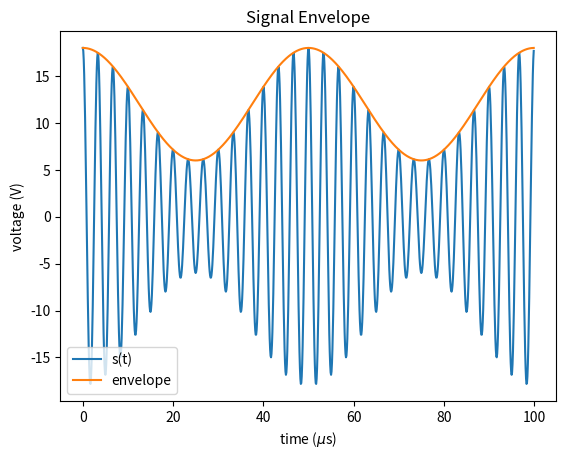

Reproduce this figure in Python. (Note: this script raises an exception after producing the figure.)
# Author: Jacob Hoffer
# Purpose: EENG427 Homework 3
# Date: 2/22/21

import numpy as np
import matplotlib.pyplot as plt
from scipy.signal import hilbert
from scipy.io import wavfile
import math


def main():

    # Problem 3.5
    # https://stackoverflow.com/questions/37968221/similar-function-envelope-matlab-in-python

    v_c = 12
    v_m = 6
    f_c = 300000
    f_m = 20000
    t = np.arange(0, 100*10**-6, 1*10**-7)

    carrier = v_c * np.cos(2*np.pi*f_c*t)
    lower_sideband = (v_m / 2) * np.cos(2*np.pi*(f_c - f_m)*t)
    upper_sideband = (v_m / 2) * np.cos(2*np.pi*(f_c + f_m)*t)

    st = carrier + lower_sideband + upper_sideband
    temp = hilbert(st)
    envelope = np.abs(temp)

    plt.figure()
    plt.plot(t*10**6, st, label='s(t)')
    plt.plot(t*10**6, envelope, label='envelope')
    plt.xlabel('time ($\mu$s)')
    plt.ylabel('voltage (V)')
    plt.title('Signal Envelope')
    plt.legend()
    # plt.show()

    # Problem 3.7
    fs, data = wavfile.read('Recording.wav')
    signal = data / np.max(data)
    b_am_s = [0.33, 0.67, 1.0, 1.33]
    t = np.arange(0, np.size(signal) / fs, 1 / fs)
    carrier = np.cos(2*np.pi*300000*t)
    v_am_s = [1 + b_am * signal * carrier for b_am in b_am_s]
    plt.figure()
    for i in range(0, 4):
        plt.subplot(4, 1, i+1)
        plt.plot(t, v_am_s[i], label=r'$\beta_{AM} = $' + str(b_am_s[i]))
        plt.ylabel(r'$v_{AM}$')
        plt.legend()
    plt.xlabel('time (second)')
    plt.suptitle('Time domain signal')
    #plt.show()

    # Problem 3.14
    f_c = 300000
    f_m = fs
    b_fm_s = [0.67, 1.33, 2.67]
    plt.figure()
    for i in range(0, np.size(b_fm_s)):
        plt.subplot(3, 1, i+1)
        v_fm = np.cos(2*np.pi*f_c*t + b_fm_s[i] * np.sin(2*np.pi*f_m*t))
        plt.plot(t[30000:30500], v_fm[30000:30500], label='FM-modulated carrier')
        plt.plot(t[30000:30500], signal[30000:30500], label='voice signal')
        plt.ylabel(r'$v_{FM}$')
        plt.legend()
    plt.xlabel('time (second)')
    plt.suptitle('Time domain signal')
    #plt.show()

    # Problem 3.16

    # Problem 3.21
    ebno = np.arange(0, 15, 0.1)
    ber = [0.5 * math.erfc(math.sqrt(2*10**(val/10))) for val in ebno]
    plt.figure()
    plt.plot(ebno, ber)
    plt.minorticks_on()
    plt.yscale('log')
    plt.grid(True, which='major', linestyle='-')
    plt.grid(True, which='minor', linestyle='--')
    plt.xlabel(r'$E_b/N_0 (dB)$')
    plt.ylabel('BER')
    plt.title('QPSK')

    # Problem 3.23
    x = np.arange(0, 5, 0.01)
    plt.figure()
    plt.plot(x, x * np.exp(-2*x), label='ALOHA')
    plt.plot(x, x * np.exp(-x), label='Slotted ALOHA')
    plt.legend()
    plt.xlabel(r'Load, $\lambda_p \tau_p$')
    plt.ylabel(r'Throughput, $\gamma_p$')
    plt.title('Throughput of ALOHA and slotted ALOHA')
    plt.grid()
    plt.minorticks_on()
    plt.show()

    return


if __name__ == '__main__':
    main()
